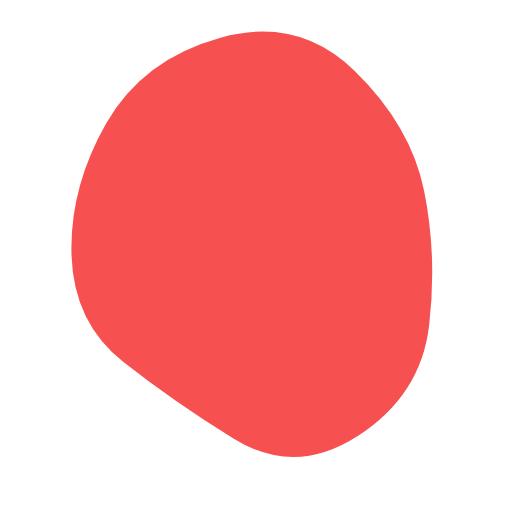
t = 0.00 s
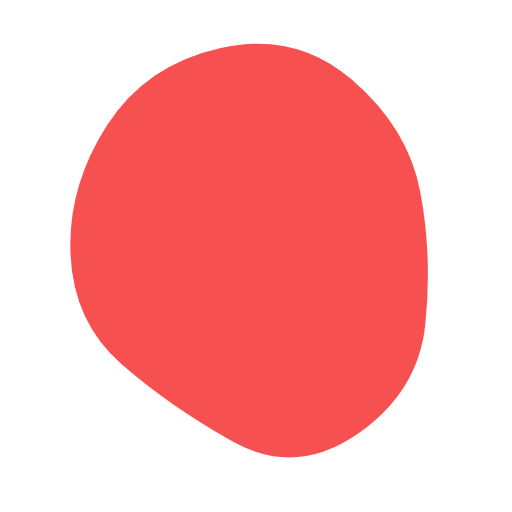
t = 1.13 s
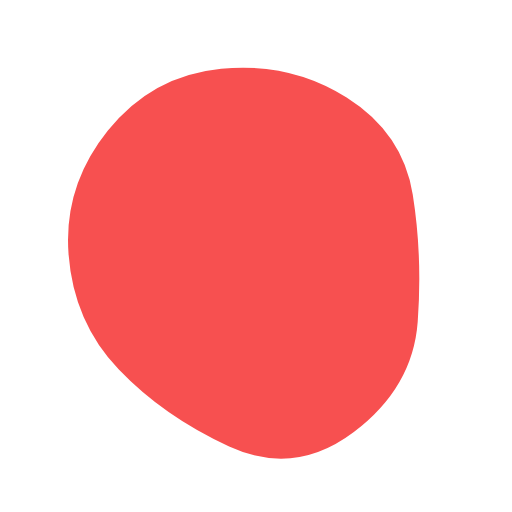
t = 3.38 s
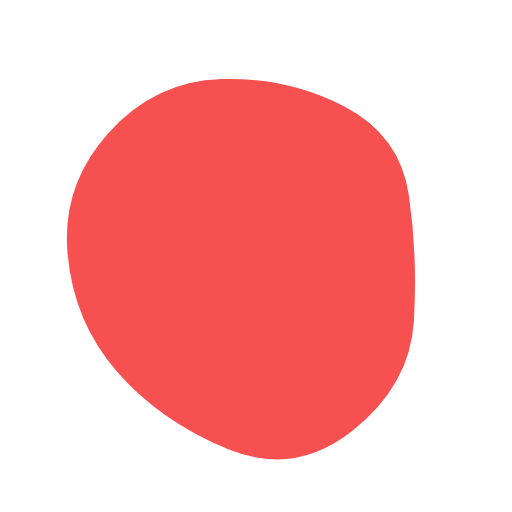
t = 4.50 s
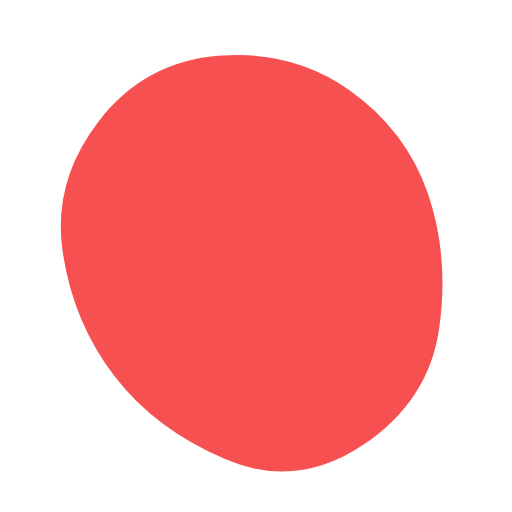
t = 6.75 s
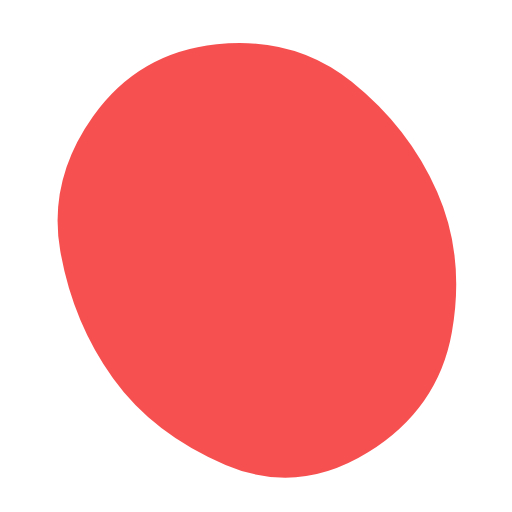
t = 7.88 s

The animated SVG that drew these frames (rendered in a browser with its animation timeline set to each time). Animation: 1 SMIL element (animate=1); frames cover the first 7.88 s, repeats indefinitely.

<svg version="1.1" xmlns="http://www.w3.org/2000/svg" viewBox="0 0 500 500" width="100%" id="blobSvg" style="opacity: 1;">
                        <defs>
                        <linearGradient id="gradient" x1="0%" y1="0%" x2="0%" y2="100%">
                            <stop offset="0%" style="stop-color: rgb(247, 80, 80);"></stop>
                            <stop offset="100%" style="stop-color: rgb(247, 80, 80);"></stop>
                        </linearGradient>
                        </defs>
                        
                    <path id="blob" fill="url(#gradient)" style="opacity: 1;"><animate attributeName="d" dur="22500ms" repeatCount="indefinite" values="M419.06254,317.79517Q411.11118,385.59033,349.66843,425.59894Q288.22568,465.60755,228.34547,428.45831Q168.46526,391.30906,120.24124,353.19622Q72.01722,315.08338,69.86103,249.40801Q67.70483,183.73263,103.47221,120.73263Q139.23958,57.73263,215.36631,36.75347Q291.49305,15.77432,346.41495,69.35242Q401.33686,122.93051,414.17538,186.46526Q427.0139,250,419.06254,317.79517Z;M404.21696,312.89783Q400.5999,375.79567,344.18719,420.60848Q287.77447,465.42129,222.25959,438.51488Q156.7447,411.60848,114.36806,363.06382Q71.99143,314.51917,65.98083,247.80853Q59.97023,181.09788,105.72982,130.10217Q151.4894,79.10645,216.18088,77.25959Q280.87235,75.41272,335.88295,103.82341Q390.89355,132.2341,399.36378,191.11705Q407.83401,250,404.21696,312.89783Z;M453.57191,328.53752Q437.08754,407.07503,364.57816,448.74386Q292.06878,490.41269,219.55628,459.1657Q147.04377,427.91871,108.99375,371.46874Q70.94372,315.01876,56.52814,244.52814Q42.11255,174.03752,86.02814,107.96874Q129.94372,41.89995,209.98749,31.84993Q290.03126,21.79991,346.01876,71.89683Q402.00625,121.99375,436.03126,185.99687Q470.05628,250,453.57191,328.53752Z;M443.46373,322.92581Q424.06453,395.85162,352.29275,408.54192Q280.52096,421.23222,209.43547,432.55323Q138.34998,443.87423,108.93547,378.01696Q79.52096,312.15968,50.50966,239.62741Q21.49835,167.09515,80.22256,112.52096Q138.94677,57.94677,211.78709,57.03792Q284.62741,56.12906,342.97339,89.43146Q401.31936,122.73387,432.09114,186.36693Q462.86293,250,443.46373,322.92581Z;M414.53769,321.38989Q420.37096,392.77979,350.00938,405.59743Q279.64779,418.41507,213.62261,422.99375Q147.59743,427.57242,94.94338,376.434Q42.28934,325.29559,42.19191,249.67298Q42.09448,174.05036,91.48437,117.78308Q140.87426,61.5158,214.61636,47.15422Q288.35846,32.79263,348.05974,75.5158Q407.76103,118.23897,408.23272,184.11949Q408.70441,250,414.53769,321.38989Z;M419.06254,317.79517Q411.11118,385.59033,349.66843,425.59894Q288.22568,465.60755,228.34547,428.45831Q168.46526,391.30906,120.24124,353.19622Q72.01722,315.08338,69.86103,249.40801Q67.70483,183.73263,103.47221,120.73263Q139.23958,57.73263,215.36631,36.75347Q291.49305,15.77432,346.41495,69.35242Q401.33686,122.93051,414.17538,186.46526Q427.0139,250,419.06254,317.79517Z"></animate></path></svg>